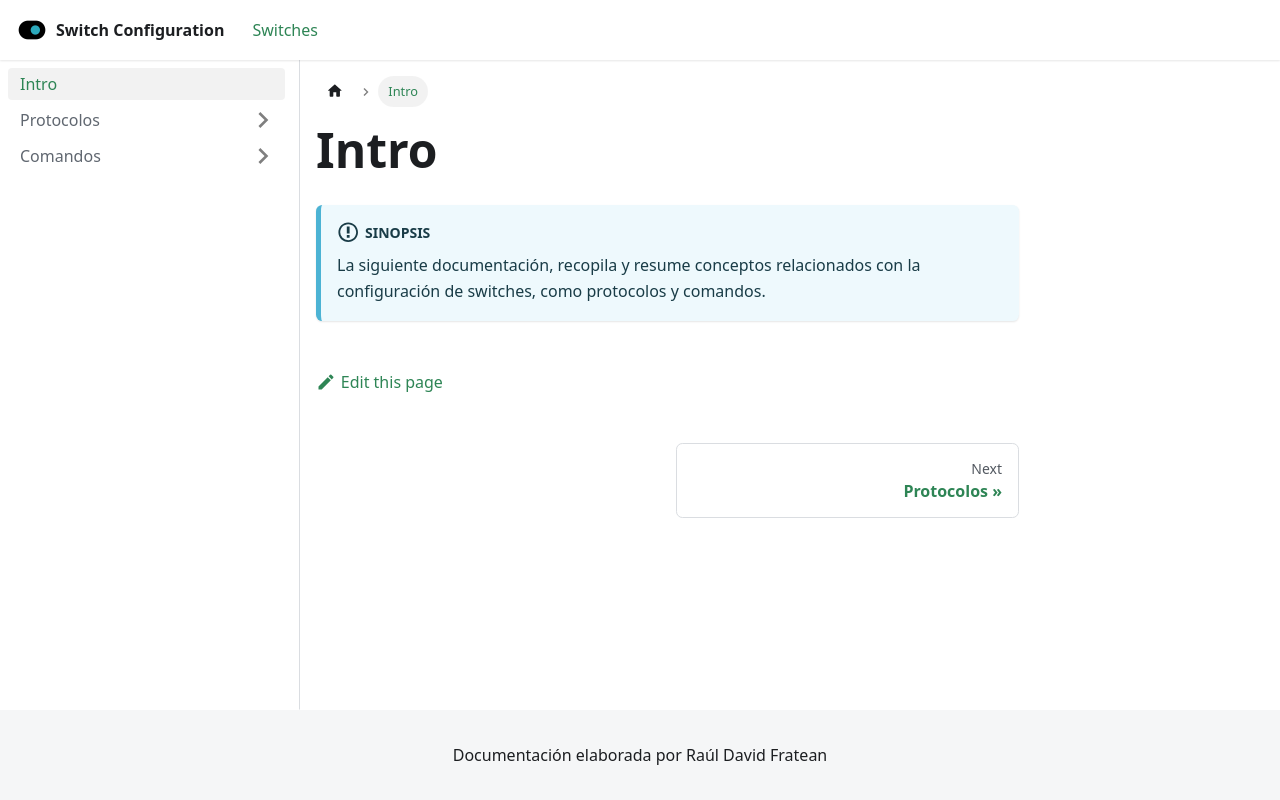

repository: xm4eKo/switch-configuration · page: docs/intro/index.html · generator: docusaurus

---
title: Intro
sidebar_position: 1
---

# Intro

:::info Sinopsis
La siguiente documentación, recopila y resume conceptos relacionados con la configuración de switches, como protocolos y comandos.
:::
